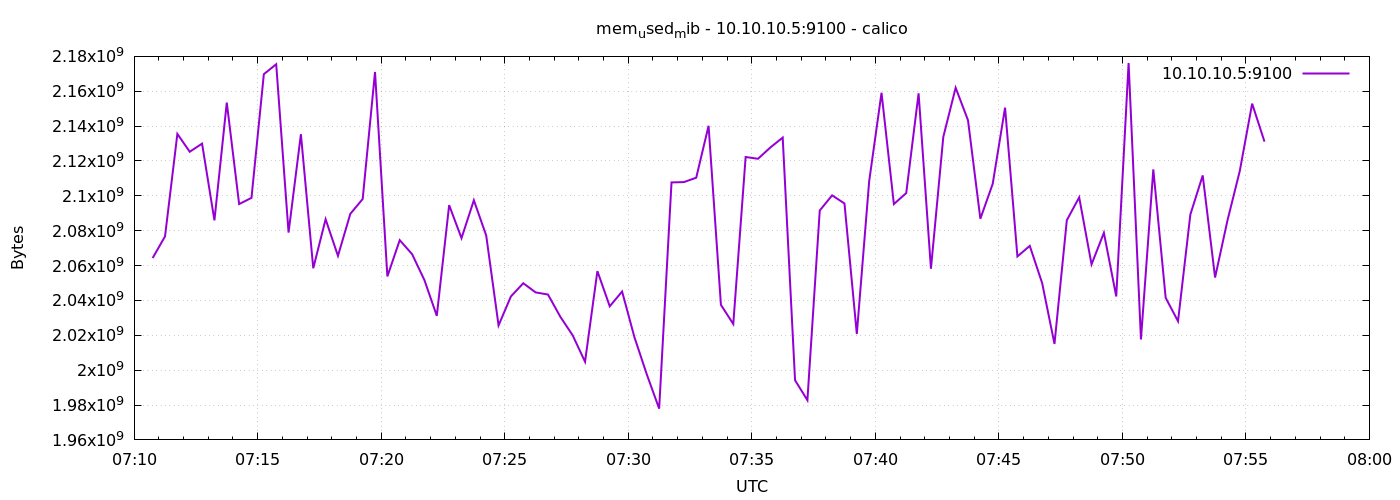

Source data for this figure (header and first rows):
1776755445	2064326656
1776755475	2076729344
1776755505	2135515136
1776755535	2125291520
1776755565	2129952768
1776755595	2085937152
1776755625	2153504768
1776755655	2095280128
1776755685	2098851840
1776755715	2169790464
1776755745	2175504384
1776755775	2078916608
1776755805	2135359488
1776755835	2058452992
1776755865	2086580224
1776755895	2065571840
1776755925	2089676800
1776755955	2098171904
1776755985	2171047936
1776756015	2053775360
1776756045	2074583040
1776756075	2066554880
1776756105	2051661824
1776756135	2031169536
1776756165	2094661632
1776756195	2075725824
1776756225	2097463296
1776756255	2077274112
1776756285	2025668608
1776756315	2042306560
1776756345	2049863680
1776756375	2044604416
1776756405	2043387904
1776756435	2030620672
1776756465	2019979264
1776756495	2004832256
1776756525	2056822784
1776756555	2036637696
1776756585	2045112320
1776756615	2018869248
1776756645	1997570048
1776756675	1977929728
1776756705	2107703296
1776756735	2107883520
1776756765	2110402560
1776756795	2140172288
1776756825	2037452800
1776756855	2026479616
1776756885	2122276864
1776756915	2121256960
1776756945	2127736832
1776756975	2133422080
1776757005	1994219520
1776757035	1982775296
1776757065	2091589632
1776757095	2100273152
1776757125	2095624192
1776757155	2020757504
1776757185	2108403712
1776757215	2159120384
1776757245	2095284224
... 30 more rows
